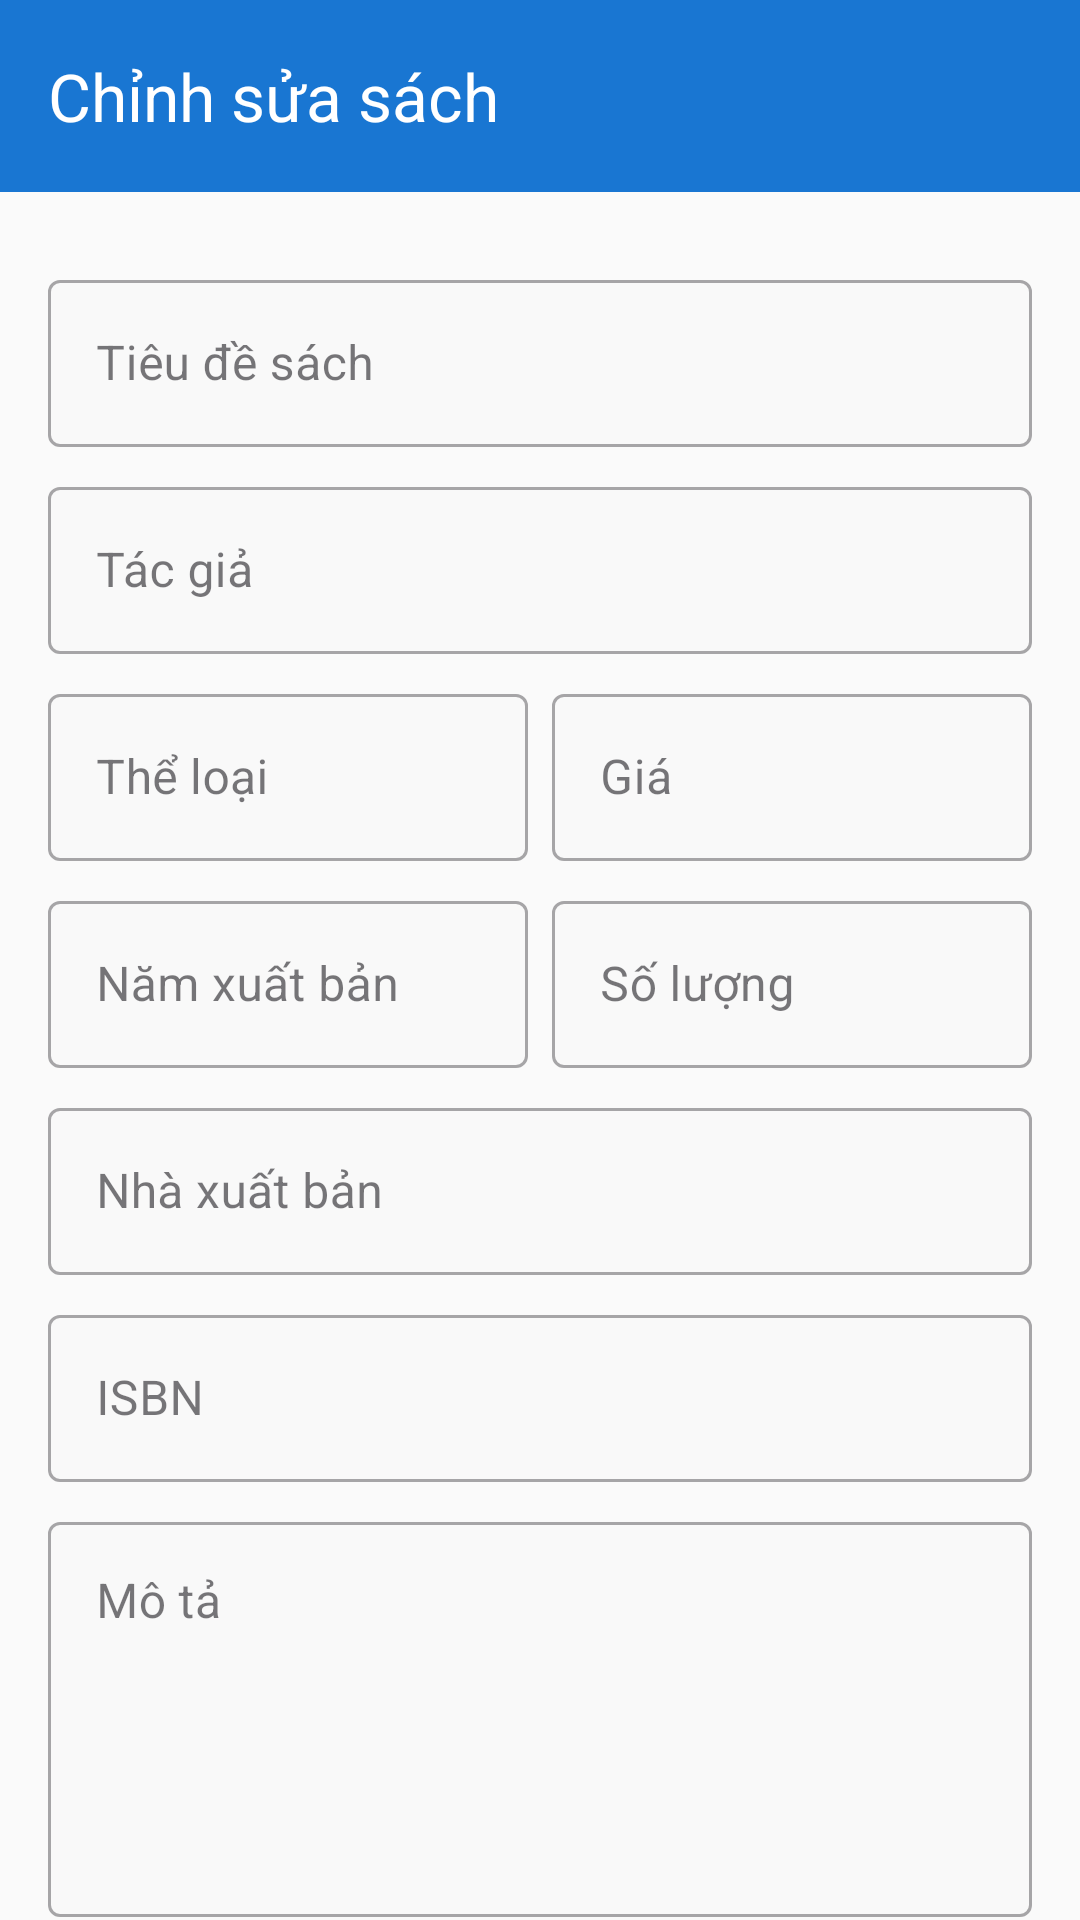

Reconstruct the res/layout file that produces this screen, plus the resources it refers to.
<!-- AndroidManifest.xml: application theme Theme.BookAppAndroid -->
<!-- res/layout/activity_edit_book.xml -->
<?xml version="1.0" encoding="utf-8"?>
<androidx.coordinatorlayout.widget.CoordinatorLayout
    xmlns:android="http://schemas.android.com/apk/res/android"
    xmlns:app="http://schemas.android.com/apk/res-auto"
    xmlns:tools="http://schemas.android.com/tools"
    android:layout_width="match_parent"
    android:layout_height="match_parent"
    android:background="@color/background"
    tools:context=".activities.AddBookActivity">

    <com.google.android.material.appbar.AppBarLayout
        android:layout_width="match_parent"
        android:layout_height="wrap_content"
        android:theme="@style/AppTheme.AppBarOverlay">

        <androidx.appcompat.widget.Toolbar
            android:id="@+id/toolbar"
            android:layout_width="match_parent"
            android:layout_height="?attr/actionBarSize"
            android:background="@color/primary"
            app:popupTheme="@style/AppTheme.PopupOverlay"
            app:navigationIcon="@drawable/ic_back"
            app:title="@string/edit_book"
            app:titleTextColor="@color/text_white" />

    </com.google.android.material.appbar.AppBarLayout>

    <androidx.core.widget.NestedScrollView
        android:layout_width="match_parent"
        android:layout_height="match_parent"
        app:layout_behavior="@string/appbar_scrolling_view_behavior">

        <LinearLayout
            android:layout_width="match_parent"
            android:layout_height="wrap_content"
            android:orientation="vertical"
            android:padding="16dp">

            <com.google.android.material.textfield.TextInputLayout
                android:id="@+id/til_title"
                style="@style/Widget.MaterialComponents.TextInputLayout.OutlinedBox"
                android:layout_width="match_parent"
                android:layout_height="wrap_content"
                android:layout_marginTop="8dp"
                android:hint="@string/book_title"
                app:boxBackgroundColor="@color/edit_text_background">

                <com.google.android.material.textfield.TextInputEditText
                    android:id="@+id/et_title"
                    android:layout_width="match_parent"
                    android:layout_height="wrap_content"
                    android:inputType="text"
                    android:maxLines="1" />
            </com.google.android.material.textfield.TextInputLayout>

            <com.google.android.material.textfield.TextInputLayout
                android:id="@+id/til_author"
                style="@style/Widget.MaterialComponents.TextInputLayout.OutlinedBox"
                android:layout_width="match_parent"
                android:layout_height="wrap_content"
                android:layout_marginTop="8dp"
                android:hint="@string/book_author"
                app:boxBackgroundColor="@color/edit_text_background">

                <com.google.android.material.textfield.TextInputEditText
                    android:id="@+id/et_author"
                    android:layout_width="match_parent"
                    android:layout_height="wrap_content"
                    android:inputType="text"
                    android:maxLines="1" />
            </com.google.android.material.textfield.TextInputLayout>

            <LinearLayout
                android:layout_width="match_parent"
                android:layout_height="wrap_content"
                android:orientation="horizontal">

                <com.google.android.material.textfield.TextInputLayout
                    android:id="@+id/til_category"
                    style="@style/Widget.MaterialComponents.TextInputLayout.OutlinedBox"
                    android:layout_width="0dp"
                    android:layout_height="wrap_content"
                    android:layout_marginTop="8dp"
                    android:layout_weight="1"
                    android:hint="@string/book_category"
                    app:boxBackgroundColor="@color/edit_text_background">

                    <com.google.android.material.textfield.TextInputEditText
                        android:id="@+id/et_category"
                        android:layout_width="match_parent"
                        android:layout_height="wrap_content"
                        android:inputType="text"
                        android:maxLines="1" />
                </com.google.android.material.textfield.TextInputLayout>

                <com.google.android.material.textfield.TextInputLayout
                    android:id="@+id/til_price"
                    style="@style/Widget.MaterialComponents.TextInputLayout.OutlinedBox"
                    android:layout_width="0dp"
                    android:layout_height="wrap_content"
                    android:layout_marginStart="8dp"
                    android:layout_marginTop="8dp"
                    android:layout_weight="1"
                    android:hint="@string/book_price"
                    app:boxBackgroundColor="@color/edit_text_background">

                    <com.google.android.material.textfield.TextInputEditText
                        android:id="@+id/et_price"
                        android:layout_width="match_parent"
                        android:layout_height="wrap_content"
                        android:inputType="numberDecimal"
                        android:maxLines="1" />
                </com.google.android.material.textfield.TextInputLayout>
            </LinearLayout>

            <LinearLayout
                android:layout_width="match_parent"
                android:layout_height="wrap_content"
                android:orientation="horizontal">

                <com.google.android.material.textfield.TextInputLayout
                    android:id="@+id/til_year"
                    style="@style/Widget.MaterialComponents.TextInputLayout.OutlinedBox"
                    android:layout_width="0dp"
                    android:layout_height="wrap_content"
                    android:layout_marginTop="8dp"
                    android:layout_weight="1"
                    android:hint="@string/book_year"
                    app:boxBackgroundColor="@color/edit_text_background">

                    <com.google.android.material.textfield.TextInputEditText
                        android:id="@+id/et_year"
                        android:layout_width="match_parent"
                        android:layout_height="wrap_content"
                        android:inputType="number"
                        android:maxLength="4"
                        android:maxLines="1" />
                </com.google.android.material.textfield.TextInputLayout>

                <com.google.android.material.textfield.TextInputLayout
                    android:id="@+id/til_quantity"
                    style="@style/Widget.MaterialComponents.TextInputLayout.OutlinedBox"
                    android:layout_width="0dp"
                    android:layout_height="wrap_content"
                    android:layout_marginStart="8dp"
                    android:layout_marginTop="8dp"
                    android:layout_weight="1"
                    android:hint="@string/book_quantity"
                    app:boxBackgroundColor="@color/edit_text_background">

                    <com.google.android.material.textfield.TextInputEditText
                        android:id="@+id/et_quantity"
                        android:layout_width="match_parent"
                        android:layout_height="wrap_content"
                        android:inputType="number"
                        android:maxLines="1" />
                </com.google.android.material.textfield.TextInputLayout>
            </LinearLayout>

            <com.google.android.material.textfield.TextInputLayout
                android:id="@+id/til_publisher"
                style="@style/Widget.MaterialComponents.TextInputLayout.OutlinedBox"
                android:layout_width="match_parent"
                android:layout_height="wrap_content"
                android:layout_marginTop="8dp"
                android:hint="@string/book_publisher"
                app:boxBackgroundColor="@color/edit_text_background">

                <com.google.android.material.textfield.TextInputEditText
                    android:id="@+id/et_publisher"
                    android:layout_width="match_parent"
                    android:layout_height="wrap_content"
                    android:inputType="text"
                    android:maxLines="1" />
            </com.google.android.material.textfield.TextInputLayout>

            <com.google.android.material.textfield.TextInputLayout
                android:id="@+id/til_isbn"
                style="@style/Widget.MaterialComponents.TextInputLayout.OutlinedBox"
                android:layout_width="match_parent"
                android:layout_height="wrap_content"
                android:layout_marginTop="8dp"
                android:hint="@string/book_isbn"
                app:boxBackgroundColor="@color/edit_text_background">

                <com.google.android.material.textfield.TextInputEditText
                    android:id="@+id/et_isbn"
                    android:layout_width="match_parent"
                    android:layout_height="wrap_content"
                    android:inputType="text"
                    android:maxLines="1" />
            </com.google.android.material.textfield.TextInputLayout>

            <com.google.android.material.textfield.TextInputLayout
                android:id="@+id/til_description"
                style="@style/Widget.MaterialComponents.TextInputLayout.OutlinedBox"
                android:layout_width="match_parent"
                android:layout_height="wrap_content"
                android:layout_marginTop="8dp"
                android:hint="@string/book_description"
                app:boxBackgroundColor="@color/edit_text_background">

                <com.google.android.material.textfield.TextInputEditText
                    android:id="@+id/et_description"
                    android:layout_width="match_parent"
                    android:layout_height="wrap_content"
                    android:gravity="top|start"
                    android:inputType="textMultiLine"
                    android:lines="5"
                    android:overScrollMode="always"
                    android:scrollbarStyle="insideInset"
                    android:scrollbars="vertical" />
            </com.google.android.material.textfield.TextInputLayout>

            <Button
                android:id="@+id/btn_save"
                android:layout_width="match_parent"
                android:layout_height="wrap_content"
                android:layout_marginTop="24dp"
                android:background="@drawable/bg_button"
                android:text="@string/save"
                android:textColor="@color/text_white"
                android:textSize="16sp" />

        </LinearLayout>
    </androidx.core.widget.NestedScrollView>
</androidx.coordinatorlayout.widget.CoordinatorLayout>
<!-- resources referenced by this layout -->
<resources>
  <color name="background">#FAFAFA</color>
  <color name="edit_text_background">#F9F9F9</color>
  <color name="primary">#1976D2</color>
  <color name="text_white">#FFFFFF</color>
  <!-- drawable bg_button (drawable) -->
  <?xml version="1.0" encoding="utf-8"?>
  <ripple xmlns:android="http://schemas.android.com/apk/res/android"
      android:color="?android:attr/colorControlHighlight">
      <item>
          <shape android:shape="rectangle">
              <corners android:radius="8dp" />
              <solid android:color="@color/primary" />
          </shape>
      </item>
  </ripple>
  <string name="book_author">Tác giả</string>
  <string name="book_category">Thể loại</string>
  <string name="book_description">Mô tả</string>
  <string name="book_isbn">ISBN</string>
  <string name="book_price">Giá</string>
  <string name="book_publisher">Nhà xuất bản</string>
  <string name="book_quantity">Số lượng</string>
  <string name="book_title">Tiêu đề sách</string>
  <string name="book_year">Năm xuất bản</string>
  <string name="edit_book">Chỉnh sửa sách</string>
  <string name="save">Lưu</string>
  <style name="AppTheme.AppBarOverlay" parent="ThemeOverlay.AppCompat.Dark.ActionBar" />
  <style name="AppTheme.PopupOverlay" parent="ThemeOverlay.AppCompat.Light">
          
          
          <item name="android:background">@color/primary</item>
          <item name="android:textColor">@color/primary_dark</item>
      </style>
  <style name="Theme.BookAppAndroid" parent="Base.Theme.BookAppAndroid" />
  <color name="primary_dark">#0D47A1</color>
  <style name="Base.Theme.BookAppAndroid" parent="Theme.Material3.DayNight.NoActionBar">
          
          
      </style>
</resources>
